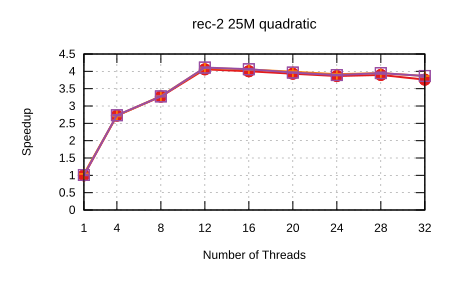

Values plotted in this chart, from the file beside it:
Name, Mean, MeanLB, MeanUB, Stddev, StddevLB, StddevUB, scheduler, threads
rec-2/25M_quadratic, 8.223, 8.208, 8.233, 1.579956386544233e-2, 8.038552245125175e-3, 2.2242321293520318e-2, Self Scheduling (Current), 1
rec-2/25M_quadratic, 3.02, 3.003, 3.033, 1.7548367600615032e-2, 8.380569398585473e-3, 2.4028217686433807e-2, Self Scheduling (Current), 4
rec-2/25M_quadratic, 2.513, 2.503, 2.518, 9.171385873684225e-3, 1.8124479490022605e-3, 1.1859085553293666e-2, Self Scheduling (Current), 8
rec-2/25M_quadratic, 2.026, 2.023, 2.028, 2.4234645993825286e-3, 7.790575169225331e-4, 3.1543732489863895e-3, Self Scheduling (Current), 12
rec-2/25M_quadratic, 2.054, 2.048, 2.058, 6.017877570529172e-3, 2.424947128590865e-3, 7.7612313031895355e-3, Self Scheduling (Current), 16
rec-2/25M_quadratic, 2.091, 2.078, 2.096, 8.986481354273766e-3, 1.8831559767318318e-4, 1.098670556638292e-2, Self Scheduling (Current), 20
rec-2/25M_quadratic, 2.127, 2.12, 2.13, 4.954243054736106e-3, 2.7063940182869405e-4, 6.4217281519660385e-3, Self Scheduling (Current), 24
rec-2/25M_quadratic, 2.111, 2.106, 2.116, 6.478350765004707e-3, 2.0244624465703964e-5, 7.872719093993782e-3, Self Scheduling (Current), 28
rec-2/25M_quadratic, 2.187, 2.143, 2.236, 5.799781219485777e-2, 2.626107862658591e-2, 7.593934353725876e-2, Self Scheduling (Current), 32
rec-2/25M_quadratic, 7.907, 7.843, 8.007, 9.993598480091699e-2, 3.995647120471909e-2, 0.1376, Sharded Self Scheduling, 1
rec-2/25M_quadratic, 3.023, 3.006, 3.041, 2.2075915301300833e-2, 9.717979823980972e-3, 2.941857774587212e-2, Sharded Self Scheduling, 4
rec-2/25M_quadratic, 2.502, 2.499, 2.506, 4.034591194528304e-3, 3.2599446062440106e-3, 4.728855044166374e-3, Sharded Self Scheduling, 8
rec-2/25M_quadratic, 2.007, 2.004, 2.011, 3.715211351064561e-3, 9.370343759655952e-4, 4.565317598865626e-3, Sharded Self Scheduling, 12
rec-2/25M_quadratic, 2.029, 2.024, 2.032, 4.655821793550845e-3, 2.218403235512493e-3, 5.9846814690386815e-3, Sharded Self Scheduling, 16
rec-2/25M_quadratic, 2.061, 2.055, 2.065, 5.684763494493079e-3, 2.7080959795664494e-3, 7.177141415847838e-3, Sharded Self Scheduling, 20
rec-2/25M_quadratic, 2.1, 2.098, 2.102, 2.452192731058986e-3, 2.1098174976573762e-4, 3.075755646100597e-3, Sharded Self Scheduling, 24
rec-2/25M_quadratic, 2.082, 2.08, 2.083, 1.5159791864375156e-3, 4.36694131394068e-4, 2.0356802297077678e-3, Sharded Self Scheduling, 28
rec-2/25M_quadratic, 2.128, 2.113, 2.143, 1.6735181371650226e-2, 1.0067860322348226e-2, 2.364315237018688e-2, Sharded Self Scheduling, 32
rec-2/25M_quadratic, 8.143, 8.098, 8.225, 8.108364136462066e-2, 3.6225944401580695e-3, 9.845769798429506e-2, Trapezoid Self Scheduling, 1
rec-2/25M_quadratic, 3.008, 2.996, 3.014, 1.1034692618270671e-2, 3.3237532479688525e-3, 1.5011143334500814e-2, Trapezoid Self Scheduling, 4
rec-2/25M_quadratic, 2.509, 2.505, 2.51, 2.7835115960757e-3, 2.509005487047254e-4, 3.527550167269399e-3, Trapezoid Self Scheduling, 8
rec-2/25M_quadratic, 2.001, 1.998, 2.003, 3.4391279747337496e-3, 1.5986875320475047e-3, 4.793488162639381e-3, Trapezoid Self Scheduling, 12
rec-2/25M_quadratic, 2.025, 2.017, 2.028, 5.826910198573739e-3, 2.581570880597102e-3, 7.650956427669591e-3, Trapezoid Self Scheduling, 16
rec-2/25M_quadratic, 2.074, 2.072, 2.075, 1.8150363352168305e-3, 4.2700643340753963e-4, 2.343079984557243e-3, Trapezoid Self Scheduling, 20
rec-2/25M_quadratic, 2.112, 2.108, 2.117, 5.277556264791348e-3, 3.129639352361435e-3, 6.523789938930036e-3, Trapezoid Self Scheduling, 24
rec-2/25M_quadratic, 2.082, 2.07, 2.09, 1.1882596920047964e-2, 4.802500208218818e-3, 1.545730782993061e-2, Trapezoid Self Scheduling, 28
rec-2/25M_quadratic, 2.127, 2.115, 2.144, 1.6192880826920966e-2, 6.373831924672002e-3, 2.0710240810319587e-2, Trapezoid Self Scheduling, 32
